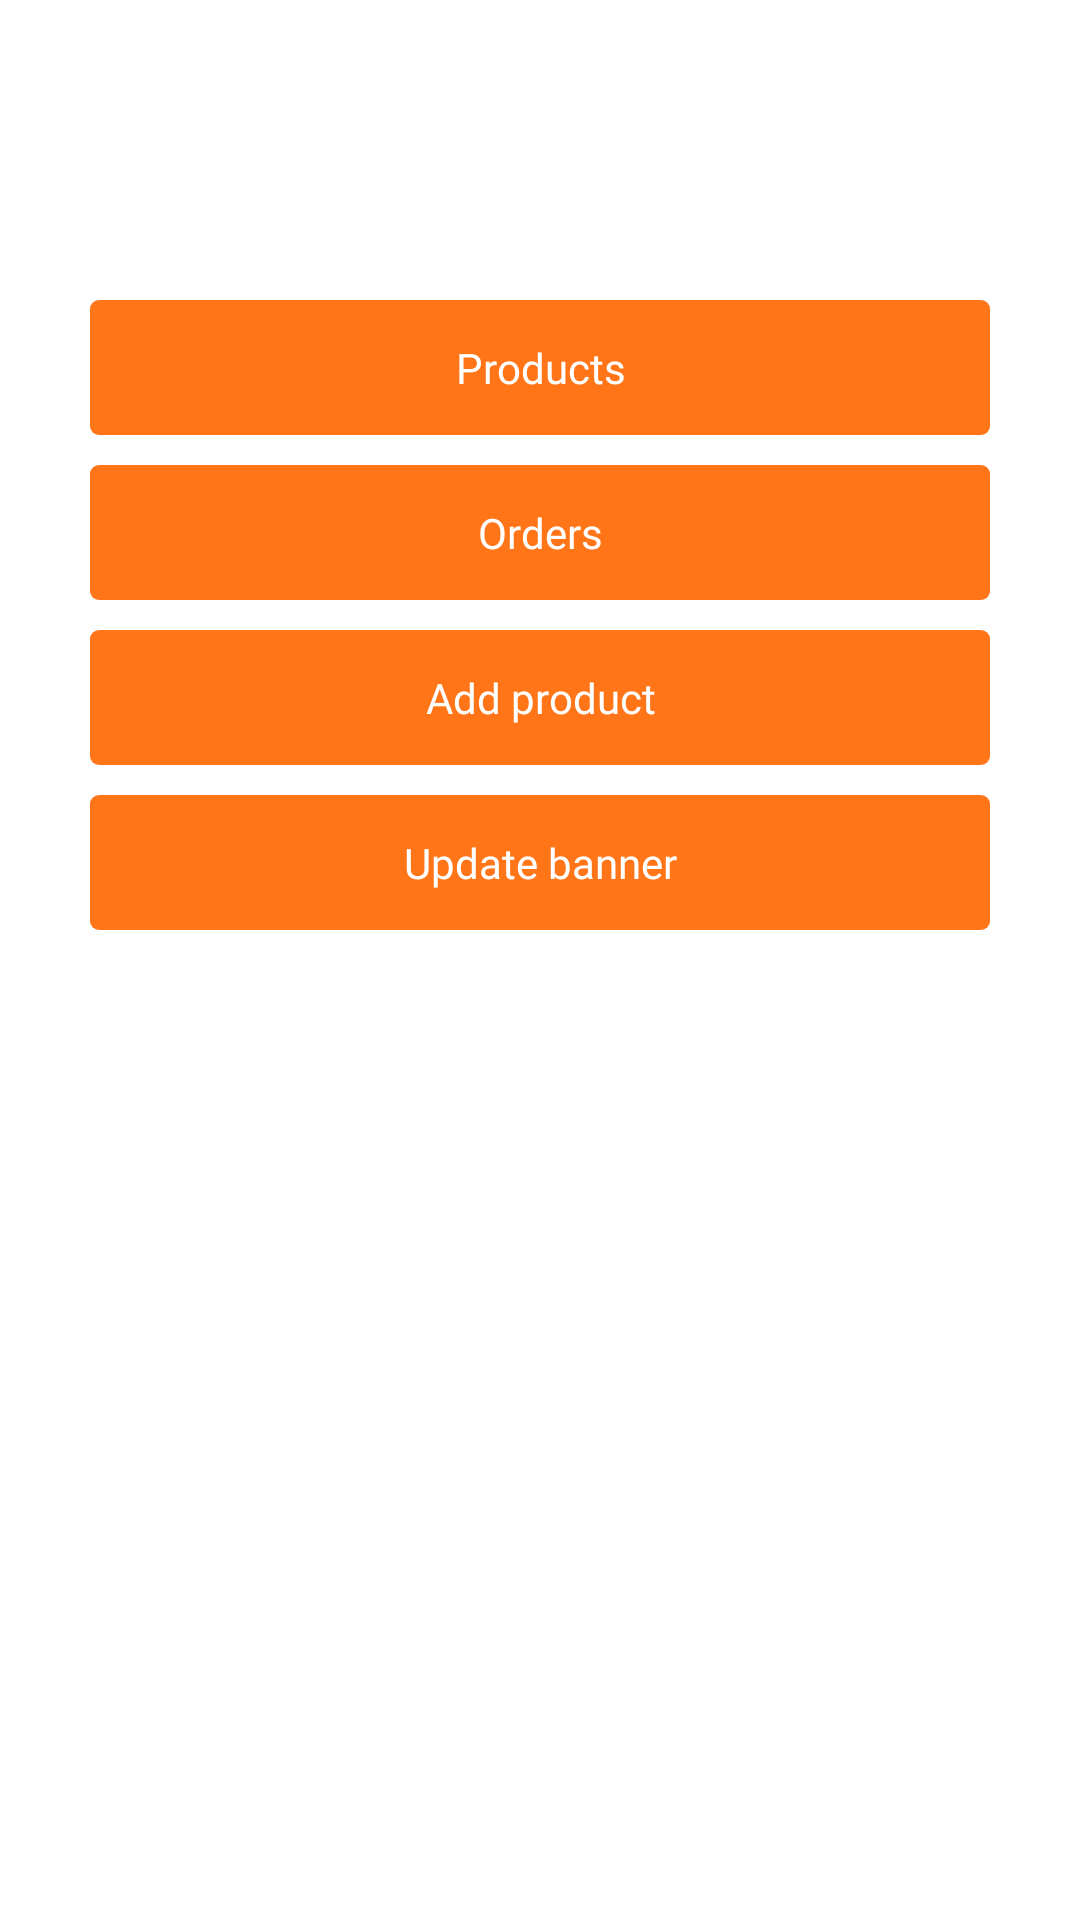

Android layout source for this screen:
<!-- AndroidManifest.xml: application theme Theme.Godawari -->
<!-- res/layout/activity_seller_main.xml -->
<?xml version="1.0" encoding="utf-8"?>
<RelativeLayout xmlns:android="http://schemas.android.com/apk/res/android"
    xmlns:app="http://schemas.android.com/apk/res-auto"
    xmlns:tools="http://schemas.android.com/tools"
    android:layout_width="match_parent"
    android:layout_height="match_parent"
    tools:context=".SellerMainActivity">



    <TextView
        android:id="@+id/btn_product"
        android:layout_width="300dp"
        android:layout_height="45dp"
        android:layout_centerHorizontal="true"
        android:layout_marginTop="100dp"
        android:layout_marginEnd="20dp"
        android:background="@drawable/button_background"
        android:fontFamily="@font/inter_medium"
        android:gravity="center"
        android:text="Products"
        android:textAppearance="@style/TextAppearance.AppCompat.Body1"
        android:textColor="@color/white" />


    <TextView
        android:id="@+id/btn_orders"
        android:layout_width="300dp"
        android:layout_height="45dp"
        android:layout_centerHorizontal="true"
        android:layout_below="@id/btn_product"
        android:layout_marginTop="10dp"
        android:layout_marginEnd="20dp"
        android:background="@drawable/button_background"
        android:fontFamily="@font/inter_medium"
        android:gravity="center"
        android:text="Orders"
        android:textAppearance="@style/TextAppearance.AppCompat.Body1"
        android:textColor="@color/white" />


    <TextView
        android:id="@+id/addProduct"
        android:layout_width="300dp"
        android:layout_height="45dp"
        android:layout_centerHorizontal="true"
        android:layout_below="@id/btn_orders"
        android:layout_marginTop="10dp"
        android:layout_marginEnd="20dp"
        android:background="@drawable/button_background"
        android:fontFamily="@font/inter_medium"
        android:gravity="center"
        android:text="Add product"
        android:textAppearance="@style/TextAppearance.AppCompat.Body1"
        android:textColor="@color/white" />

    <TextView
        android:id="@+id/Banner"
        android:layout_width="300dp"
        android:layout_height="45dp"
        android:layout_centerHorizontal="true"
        android:layout_below="@id/addProduct"
        android:layout_marginTop="10dp"
        android:layout_marginEnd="20dp"
        android:background="@drawable/button_background"
        android:fontFamily="@font/inter_medium"
        android:gravity="center"
        android:text="Update banner"
        android:textAppearance="@style/TextAppearance.AppCompat.Body1"
        android:textColor="@color/white" />

</RelativeLayout>
<!-- resources referenced by this layout -->
<resources>
  <color name="white">#FFFFFFFF</color>
  <!-- drawable button_background (drawable) -->
  <?xml version="1.0" encoding="utf-8"?>
  <shape xmlns:android="http://schemas.android.com/apk/res/android"
      android:shape="rectangle"
  
      >
      <solid
          android:color="@color/pumpkin_orange"/>
  
      <corners
          android:radius="3dp"
          />
  </shape>
  <style name="Theme.Godawari" parent="Theme.MaterialComponents.Light.NoActionBar">
  
          
          <item name="colorPrimary">@color/blue2</item>
          <item name="colorPrimaryVariant">@color/purple_700</item>
          <item name="colorOnPrimary">@color/white</item>
          
          <item name="colorSecondary">@color/teal_200</item>
          <item name="colorSecondaryVariant">@color/teal_700</item>
          <item name="colorOnSecondary">@color/black</item>
          
          <item name="android:statusBarColor">@color/white</item>
          <item name="android:windowLightStatusBar">true</item>
  
  
      </style>
  <color name="pumpkin_orange">#FF7518</color>
  <color name="blue2">#0078DA</color>
  <color name="purple_700">#FF3700B3</color>
  <color name="teal_200">#FF03DAC5</color>
  <color name="teal_700">#FF018786</color>
  <color name="black">#FF000000</color>
</resources>
